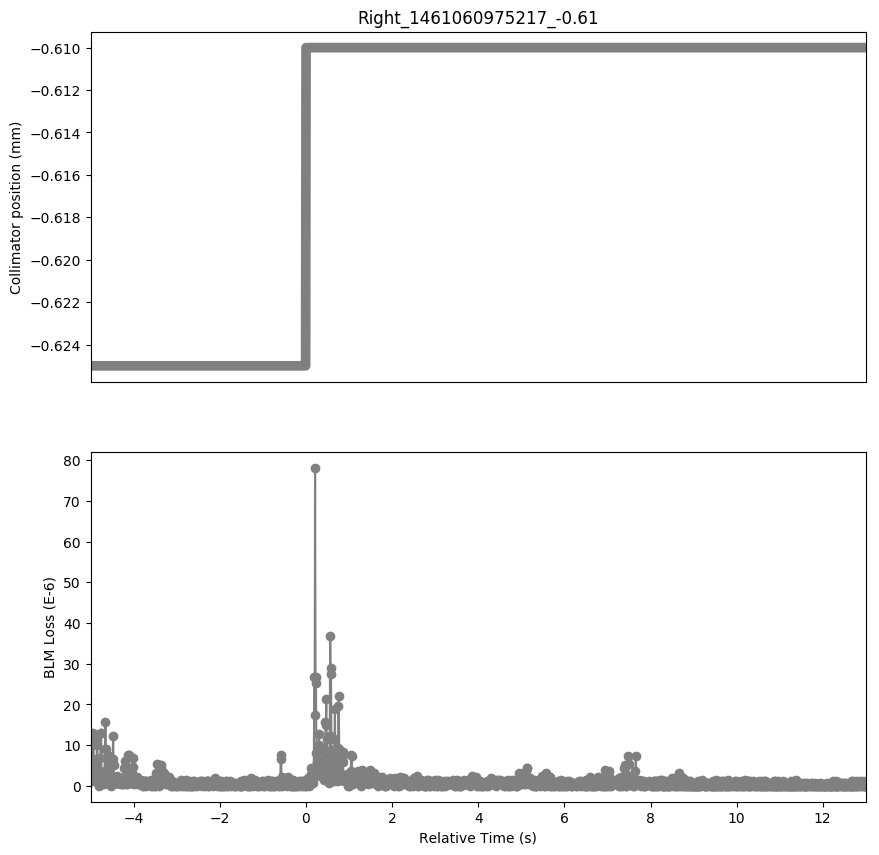

The file beside this chart, header and first rows:
Timestamp, position, BLMTI.06L1.B2E10_TCL.6L1.B2
1461060970220, -0.625, 1.0859999999999999e-06
1461060970230, -0.625, 1.4480000000000002e-06
1461060970240, -0.625, 1.0859999999999999e-06
1461060970250, -0.625, 2.8960000000000003e-06
1461060970260, -0.625, 6.516e-06
1461060970270, -0.625, 1.0136000000000001e-05
1461060970280, -0.625, 1.3032e-05
1461060970290, -0.625, 5.43e-06
1461060970300, -0.625, 1.4480000000000002e-06
1461060970310, -0.625, 2.1719999999999997e-06
1461060970320, -0.625, 1.0859999999999999e-06
1461060970330, -0.625, 1.81e-06
1461060970340, -0.625, 1.0859999999999999e-06
1461060970350, -0.625, 2.8960000000000003e-06
1461060970360, -0.625, 1.0136000000000001e-05
1461060970370, -0.625, 1.1945999999999999e-05
1461060970380, -0.625, 3.982e-06
1461060970390, -0.625, 1.81e-06
1461060970400, -0.625, 0.0
1461060970410, -0.625, 1.4480000000000002e-06
1461060970420, -0.625, 1.4480000000000002e-06
1461060970430, -0.625, 3.258e-06
1461060970440, -0.625, 6.877999999999999e-06
1461060970450, -0.625, 1.3032e-05
1461060970460, -0.625, 1.3032e-05
1461060970470, -0.625, 2.8960000000000003e-06
1461060970480, -0.625, 1.4480000000000002e-06
1461060970490, -0.625, 1.4480000000000002e-06
1461060970500, -0.625, 1.0859999999999999e-06
1461060970510, -0.625, 1.81e-06
1461060970520, -0.625, 3.6200000000000004e-07
1461060970530, -0.625, 7.240000000000001e-07
1461060970540, -0.625, 3.62e-06
1461060970550, -0.625, 9.05e-06
1461060970560, -0.625, 1.5566e-05
1461060970570, -0.625, 9.05e-06
1461060970580, -0.625, 1.4480000000000002e-06
1461060970590, -0.625, 1.0859999999999999e-06
1461060970600, -0.625, 1.81e-06
1461060970610, -0.625, 2.8960000000000003e-06
1461060970620, -0.625, 1.4480000000000002e-06
1461060970630, -0.625, 4.706e-06
1461060970640, -0.625, 7.24e-06
1461060970650, -0.625, 6.154e-06
1461060970660, -0.625, 1.4480000000000002e-06
1461060970670, -0.625, 1.81e-06
1461060970680, -0.625, 3.6200000000000004e-07
1461060970690, -0.625, 3.6200000000000004e-07
1461060970700, -0.625, 0.0
1461060970710, -0.625, 1.4480000000000002e-06
1461060970720, -0.625, 2.5340000000000002e-06
1461060970730, -0.625, 6.516e-06
1461060970740, -0.625, 1.2308e-05
1461060970750, -0.625, 5.0680000000000004e-06
1461060970760, -0.625, 1.0859999999999999e-06
1461060970770, -0.625, 7.240000000000001e-07
1461060970780, -0.625, 7.240000000000001e-07
1461060970790, -0.625, 1.0859999999999999e-06
1461060970800, -0.625, 7.240000000000001e-07
1461060970810, -0.625, 7.240000000000001e-07
... 1,741 more rows
